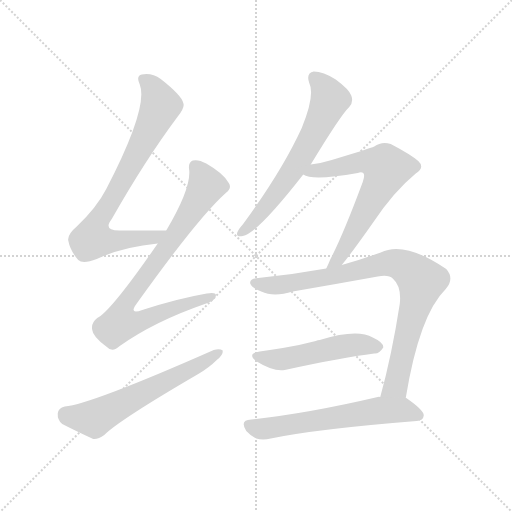
t = 0.00 s
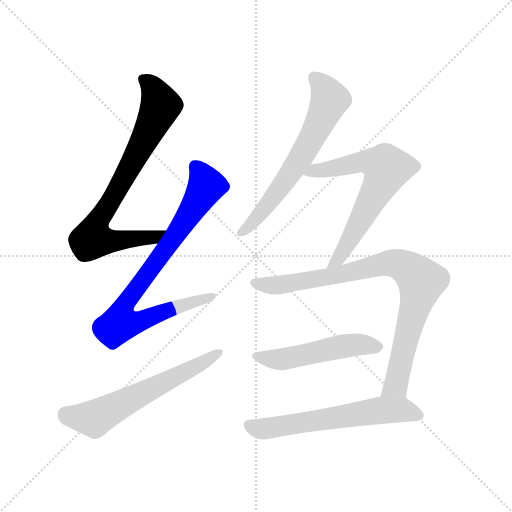
t = 1.32 s
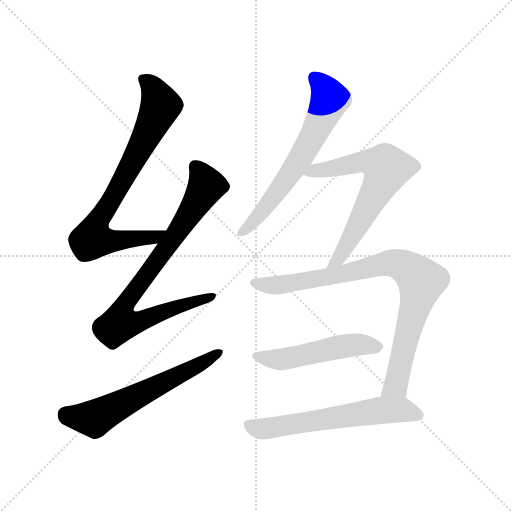
t = 2.64 s
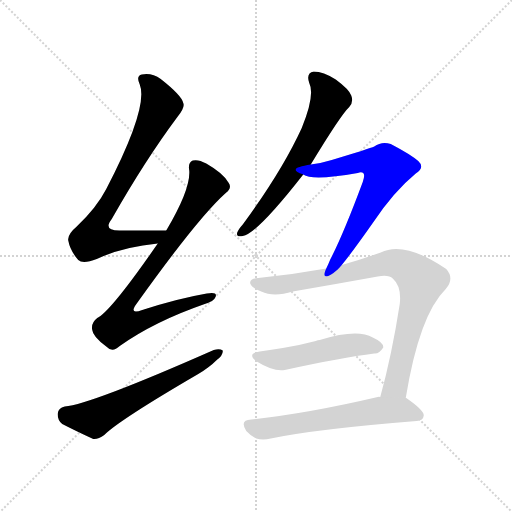
t = 3.96 s
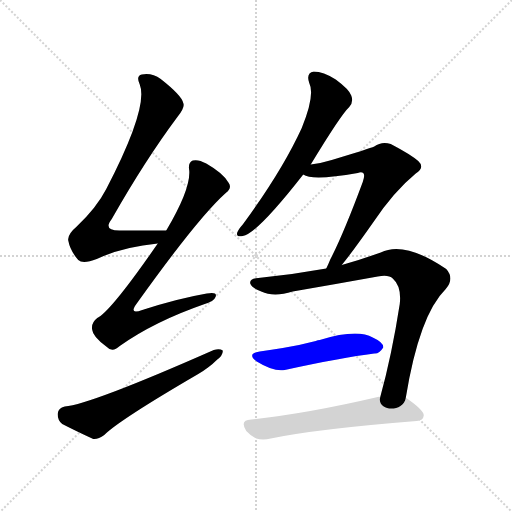
t = 5.28 s
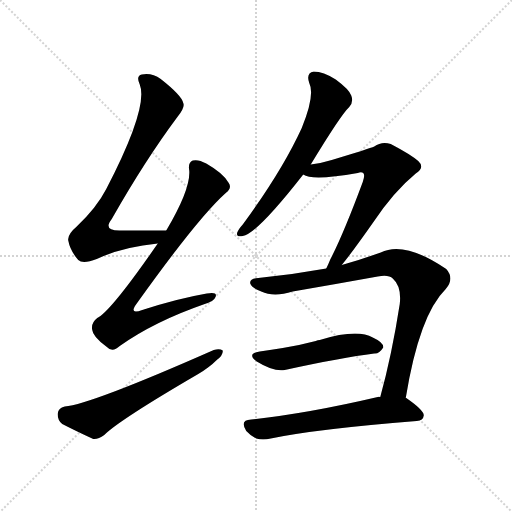
t = 6.60 s

The animated SVG that drew these frames (rendered in a browser with its animation timeline set to each time). Animation: 8 CSS @keyframes rules; one cycle of 6.60 s.

<svg version="1.1" viewBox="0 0 1024 1024" xmlns="http://www.w3.org/2000/svg">
  <g stroke="lightgray" stroke-dasharray="1,1" stroke-width="1" transform="scale(4, 4)">
    <line x1="0" y1="0" x2="256" y2="256"></line>
    <line x1="256" y1="0" x2="0" y2="256"></line>
    <line x1="128" y1="0" x2="128" y2="256"></line>
    <line x1="0" y1="128" x2="256" y2="128"></line>
  </g>
<g transform="scale(1, -1) translate(0, -900)">
   <style type="text/css">
    @keyframes keyframes0 {
      from {
       stroke: blue;
       stroke-dashoffset: 763;
       stroke-width: 128;
       }
       71% {
       animation-timing-function: step-end;
       stroke: blue;
       stroke-dashoffset: 0;
       stroke-width: 128;
       }
       to {
       stroke: black;
       stroke-width: 1024;
       }
       }
       #make-me-a-hanzi-animation-0 {
         animation: keyframes0 0.870931s both;
         animation-delay: 0.000000s;
         animation-timing-function: linear;
       }
    @keyframes keyframes1 {
      from {
       stroke: blue;
       stroke-dashoffset: 818;
       stroke-width: 128;
       }
       73% {
       animation-timing-function: step-end;
       stroke: blue;
       stroke-dashoffset: 0;
       stroke-width: 128;
       }
       to {
       stroke: black;
       stroke-width: 1024;
       }
       }
       #make-me-a-hanzi-animation-1 {
         animation: keyframes1 0.915690s both;
         animation-delay: 0.870931s;
         animation-timing-function: linear;
       }
    @keyframes keyframes2 {
      from {
       stroke: blue;
       stroke-dashoffset: 598;
       stroke-width: 128;
       }
       66% {
       animation-timing-function: step-end;
       stroke: blue;
       stroke-dashoffset: 0;
       stroke-width: 128;
       }
       to {
       stroke: black;
       stroke-width: 1024;
       }
       }
       #make-me-a-hanzi-animation-2 {
         animation: keyframes2 0.736654s both;
         animation-delay: 1.786621s;
         animation-timing-function: linear;
       }
    @keyframes keyframes3 {
      from {
       stroke: blue;
       stroke-dashoffset: 631;
       stroke-width: 128;
       }
       67% {
       animation-timing-function: step-end;
       stroke: blue;
       stroke-dashoffset: 0;
       stroke-width: 128;
       }
       to {
       stroke: black;
       stroke-width: 1024;
       }
       }
       #make-me-a-hanzi-animation-3 {
         animation: keyframes3 0.763509s both;
         animation-delay: 2.523275s;
         animation-timing-function: linear;
       }
    @keyframes keyframes4 {
      from {
       stroke: blue;
       stroke-dashoffset: 640;
       stroke-width: 128;
       }
       68% {
       animation-timing-function: step-end;
       stroke: blue;
       stroke-dashoffset: 0;
       stroke-width: 128;
       }
       to {
       stroke: black;
       stroke-width: 1024;
       }
       }
       #make-me-a-hanzi-animation-4 {
         animation: keyframes4 0.770833s both;
         animation-delay: 3.286784s;
         animation-timing-function: linear;
       }
    @keyframes keyframes5 {
      from {
       stroke: blue;
       stroke-dashoffset: 850;
       stroke-width: 128;
       }
       73% {
       animation-timing-function: step-end;
       stroke: blue;
       stroke-dashoffset: 0;
       stroke-width: 128;
       }
       to {
       stroke: black;
       stroke-width: 1024;
       }
       }
       #make-me-a-hanzi-animation-5 {
         animation: keyframes5 0.941732s both;
         animation-delay: 4.057617s;
         animation-timing-function: linear;
       }
    @keyframes keyframes6 {
      from {
       stroke: blue;
       stroke-dashoffset: 501;
       stroke-width: 128;
       }
       62% {
       animation-timing-function: step-end;
       stroke: blue;
       stroke-dashoffset: 0;
       stroke-width: 128;
       }
       to {
       stroke: black;
       stroke-width: 1024;
       }
       }
       #make-me-a-hanzi-animation-6 {
         animation: keyframes6 0.657715s both;
         animation-delay: 4.999349s;
         animation-timing-function: linear;
       }
    @keyframes keyframes7 {
      from {
       stroke: blue;
       stroke-dashoffset: 600;
       stroke-width: 128;
       }
       66% {
       animation-timing-function: step-end;
       stroke: blue;
       stroke-dashoffset: 0;
       stroke-width: 128;
       }
       to {
       stroke: black;
       stroke-width: 1024;
       }
       }
       #make-me-a-hanzi-animation-7 {
         animation: keyframes7 0.738281s both;
         animation-delay: 5.657064s;
         animation-timing-function: linear;
       }
</style>
<path d="M 332.5 439.0 Q 283.5 439.0 241.5 439.0 Q 204.5 438.0 223.5 462.0 Q 290.5 580.0 355.5 667.0 Q 370.5 686.0 366.5 694.0 Q 363.5 709.0 321.5 742.0 Q 303.5 755.0 283.5 751.0 Q 271.5 748.0 279.5 731.0 Q 297.5 686.0 212.5 522.0 Q 193.5 485.0 153.5 447.0 Q 134.5 431.0 136.5 419.0 Q 140.5 398.0 156.5 380.0 Q 165.5 371.0 193.5 382.0 Q 244.5 406.0 315.5 413.0 C 345.5 416.0 362.5 439.0 332.5 439.0 Z" fill="lightgray"></path> 
<path d="M 315.5 413.0 Q 221.5 277.0 194.5 264.0 Q 181.5 254.0 184.5 240.0 Q 185.5 227.0 212.5 207.0 Q 224.5 194.0 239.5 208.0 Q 308.5 257.0 409.5 292.0 Q 428.5 298.0 431.5 307.0 Q 434.5 317.0 413.5 313.0 Q 355.5 303.0 284.5 280.0 Q 256.5 270.0 273.5 293.0 Q 396.5 465.0 451.5 514.0 Q 464.5 524.0 457.5 534.0 Q 447.5 553.0 412.5 573.0 Q 396.5 582.0 385.5 579.0 Q 375.5 575.0 378.5 559.0 Q 381.5 522.0 332.5 439.0 L 315.5 413.0 Z" fill="lightgray"></path> 
<path d="M 129.5 87.0 Q 116.5 84.0 115.5 73.0 Q 114.5 60.0 124.5 52.0 Q 149.5 39.0 186.5 22.0 Q 196.5 21.0 208.5 30.0 Q 238.5 60.0 396.5 152.0 Q 418.5 165.0 433.5 180.0 Q 446.5 190.0 445.5 199.0 Q 439.5 203.0 427.5 200.0 Q 180.5 91.0 129.5 87.0 Z" fill="lightgray"></path> 
<path d="M 621.5 571.0 Q 681.5 670.0 698.5 686.0 Q 707.5 696.0 702.5 709.0 Q 698.5 721.0 671.5 741.0 Q 646.5 757.0 627.5 757.0 Q 611.5 754.0 618.5 734.0 Q 630.5 710.0 603.5 644.0 Q 563.5 557.0 485.5 451.0 Q 476.5 441.0 474.5 435.0 Q 471.5 425.0 485.5 428.0 Q 513.5 432.0 606.5 551.0 L 621.5 571.0 Z" fill="lightgray"></path> 
<path d="M 683.5 370.0 Q 705.5 397.0 745.5 454.0 Q 787.5 517.0 831.5 553.0 Q 850.5 565.0 836.5 578.0 Q 821.5 591.0 781.5 612.0 Q 763.5 618.0 748.5 607.0 Q 739.5 603.0 663.5 580.0 Q 644.5 574.0 621.5 571.0 C 591.5 566.0 578.5 561.0 606.5 551.0 Q 624.5 538.0 715.5 554.0 Q 722.5 557.0 726.5 554.0 Q 730.5 550.0 725.5 536.0 Q 686.5 431.0 660.5 381.0 Q 656.5 371.0 652.5 363.0 C 639.5 336.0 664.5 347.0 683.5 370.0 Z" fill="lightgray"></path> 
<path d="M 811.5 104.0 Q 838.5 270.0 891.5 322.0 Q 909.5 343.0 892.5 362.0 Q 808.5 419.0 761.5 395.0 Q 719.5 380.0 683.5 370.0 L 652.5 363.0 Q 586.5 351.0 516.5 344.0 Q 498.5 343.0 500.5 333.0 Q 503.5 324.0 522.5 317.0 Q 547.5 305.0 585.5 317.0 Q 672.5 332.0 755.5 347.0 Q 777.5 351.0 785.5 343.0 Q 803.5 327.0 799.5 292.0 Q 783.5 189.0 760.5 106.0 C 752.5 77.0 806.5 74.0 811.5 104.0 Z" fill="lightgray"></path> 
<path d="M 519.5 197.0 Q 492.5 193.0 513.5 177.0 Q 547.5 156.0 569.5 160.0 Q 683.5 185.0 748.5 193.0 Q 758.5 192.0 766.5 205.0 Q 767.5 215.0 745.5 225.0 Q 714.5 243.0 639.5 220.0 Q 635.5 220.0 631.5 218.0 Q 597.5 209.0 565.5 204.0 Q 543.5 201.0 519.5 197.0 Z" fill="lightgray"></path> 
<path d="M 760.5 106.0 Q 757.5 107.0 755.5 106.0 Q 614.5 73.0 502.5 61.0 Q 478.5 60.0 492.5 38.0 Q 501.5 28.0 512.5 23.0 Q 525.5 19.0 541.5 23.0 Q 632.5 42.0 833.5 58.0 Q 846.5 59.0 847.5 69.0 Q 848.5 79.0 812.5 104.0 L 811.5 104.0 L 760.5 106.0 Z" fill="lightgray"></path> 
      <clipPath id="make-me-a-hanzi-clip-0">
      <path d="M 332.5 439.0 Q 283.5 439.0 241.5 439.0 Q 204.5 438.0 223.5 462.0 Q 290.5 580.0 355.5 667.0 Q 370.5 686.0 366.5 694.0 Q 363.5 709.0 321.5 742.0 Q 303.5 755.0 283.5 751.0 Q 271.5 748.0 279.5 731.0 Q 297.5 686.0 212.5 522.0 Q 193.5 485.0 153.5 447.0 Q 134.5 431.0 136.5 419.0 Q 140.5 398.0 156.5 380.0 Q 165.5 371.0 193.5 382.0 Q 244.5 406.0 315.5 413.0 C 345.5 416.0 362.5 439.0 332.5 439.0 Z" fill="lightgray"></path>
      </clipPath>
      <path clip-path="url(#make-me-a-hanzi-clip-0)" d="M 287.5 740.0 L 306.5 723.0 L 321.5 689.0 L 266.5 578.0 L 191.5 448.0 L 184.5 422.0 L 202.5 418.0 L 305.5 424.0 L 324.5 435.0 " fill="none" id="make-me-a-hanzi-animation-0" stroke-dasharray="635 1270" stroke-linecap="round"></path>

      <clipPath id="make-me-a-hanzi-clip-1">
      <path d="M 315.5 413.0 Q 221.5 277.0 194.5 264.0 Q 181.5 254.0 184.5 240.0 Q 185.5 227.0 212.5 207.0 Q 224.5 194.0 239.5 208.0 Q 308.5 257.0 409.5 292.0 Q 428.5 298.0 431.5 307.0 Q 434.5 317.0 413.5 313.0 Q 355.5 303.0 284.5 280.0 Q 256.5 270.0 273.5 293.0 Q 396.5 465.0 451.5 514.0 Q 464.5 524.0 457.5 534.0 Q 447.5 553.0 412.5 573.0 Q 396.5 582.0 385.5 579.0 Q 375.5 575.0 378.5 559.0 Q 381.5 522.0 332.5 439.0 L 315.5 413.0 Z" fill="lightgray"></path>
      </clipPath>
      <path clip-path="url(#make-me-a-hanzi-clip-1)" d="M 391.5 566.0 L 407.5 542.0 L 409.5 522.0 L 317.5 381.0 L 257.5 304.0 L 242.5 275.0 L 239.5 253.0 L 271.5 255.0 L 423.5 307.0 " fill="none" id="make-me-a-hanzi-animation-1" stroke-dasharray="690 1380" stroke-linecap="round"></path>

      <clipPath id="make-me-a-hanzi-clip-2">
      <path d="M 129.5 87.0 Q 116.5 84.0 115.5 73.0 Q 114.5 60.0 124.5 52.0 Q 149.5 39.0 186.5 22.0 Q 196.5 21.0 208.5 30.0 Q 238.5 60.0 396.5 152.0 Q 418.5 165.0 433.5 180.0 Q 446.5 190.0 445.5 199.0 Q 439.5 203.0 427.5 200.0 Q 180.5 91.0 129.5 87.0 Z" fill="lightgray"></path>
      </clipPath>
      <path clip-path="url(#make-me-a-hanzi-clip-2)" d="M 131.5 72.0 L 188.5 63.0 L 440.5 195.0 " fill="none" id="make-me-a-hanzi-animation-2" stroke-dasharray="470 940" stroke-linecap="round"></path>

      <clipPath id="make-me-a-hanzi-clip-3">
      <path d="M 621.5 571.0 Q 681.5 670.0 698.5 686.0 Q 707.5 696.0 702.5 709.0 Q 698.5 721.0 671.5 741.0 Q 646.5 757.0 627.5 757.0 Q 611.5 754.0 618.5 734.0 Q 630.5 710.0 603.5 644.0 Q 563.5 557.0 485.5 451.0 Q 476.5 441.0 474.5 435.0 Q 471.5 425.0 485.5 428.0 Q 513.5 432.0 606.5 551.0 L 621.5 571.0 Z" fill="lightgray"></path>
      </clipPath>
      <path clip-path="url(#make-me-a-hanzi-clip-3)" d="M 629.5 743.0 L 641.5 734.0 L 659.5 701.0 L 629.5 633.0 L 568.5 533.0 L 530.5 483.0 L 482.5 435.0 " fill="none" id="make-me-a-hanzi-animation-3" stroke-dasharray="503 1006" stroke-linecap="round"></path>

      <clipPath id="make-me-a-hanzi-clip-4">
      <path d="M 683.5 370.0 Q 705.5 397.0 745.5 454.0 Q 787.5 517.0 831.5 553.0 Q 850.5 565.0 836.5 578.0 Q 821.5 591.0 781.5 612.0 Q 763.5 618.0 748.5 607.0 Q 739.5 603.0 663.5 580.0 Q 644.5 574.0 621.5 571.0 C 591.5 566.0 578.5 561.0 606.5 551.0 Q 624.5 538.0 715.5 554.0 Q 722.5 557.0 726.5 554.0 Q 730.5 550.0 725.5 536.0 Q 686.5 431.0 660.5 381.0 Q 656.5 371.0 652.5 363.0 C 639.5 336.0 664.5 347.0 683.5 370.0 Z" fill="lightgray"></path>
      </clipPath>
      <path clip-path="url(#make-me-a-hanzi-clip-4)" d="M 612.5 555.0 L 736.5 577.0 L 772.5 563.0 L 704.5 428.0 L 676.5 382.0 L 664.5 374.0 " fill="none" id="make-me-a-hanzi-animation-4" stroke-dasharray="512 1024" stroke-linecap="round"></path>

      <clipPath id="make-me-a-hanzi-clip-5">
      <path d="M 811.5 104.0 Q 838.5 270.0 891.5 322.0 Q 909.5 343.0 892.5 362.0 Q 808.5 419.0 761.5 395.0 Q 719.5 380.0 683.5 370.0 L 652.5 363.0 Q 586.5 351.0 516.5 344.0 Q 498.5 343.0 500.5 333.0 Q 503.5 324.0 522.5 317.0 Q 547.5 305.0 585.5 317.0 Q 672.5 332.0 755.5 347.0 Q 777.5 351.0 785.5 343.0 Q 803.5 327.0 799.5 292.0 Q 783.5 189.0 760.5 106.0 C 752.5 77.0 806.5 74.0 811.5 104.0 Z" fill="lightgray"></path>
      </clipPath>
      <path clip-path="url(#make-me-a-hanzi-clip-5)" d="M 510.5 334.0 L 544.5 329.0 L 606.5 337.0 L 776.5 374.0 L 800.5 371.0 L 820.5 360.0 L 842.5 338.0 L 840.5 325.0 L 791.5 128.0 L 767.5 112.0 " fill="none" id="make-me-a-hanzi-animation-5" stroke-dasharray="722 1444" stroke-linecap="round"></path>

      <clipPath id="make-me-a-hanzi-clip-6">
      <path d="M 519.5 197.0 Q 492.5 193.0 513.5 177.0 Q 547.5 156.0 569.5 160.0 Q 683.5 185.0 748.5 193.0 Q 758.5 192.0 766.5 205.0 Q 767.5 215.0 745.5 225.0 Q 714.5 243.0 639.5 220.0 Q 635.5 220.0 631.5 218.0 Q 597.5 209.0 565.5 204.0 Q 543.5 201.0 519.5 197.0 Z" fill="lightgray"></path>
      </clipPath>
      <path clip-path="url(#make-me-a-hanzi-clip-6)" d="M 514.5 188.0 L 555.5 181.0 L 688.5 208.0 L 725.5 211.0 L 755.5 206.0 " fill="none" id="make-me-a-hanzi-animation-6" stroke-dasharray="373 746" stroke-linecap="round"></path>

      <clipPath id="make-me-a-hanzi-clip-7">
      <path d="M 760.5 106.0 Q 757.5 107.0 755.5 106.0 Q 614.5 73.0 502.5 61.0 Q 478.5 60.0 492.5 38.0 Q 501.5 28.0 512.5 23.0 Q 525.5 19.0 541.5 23.0 Q 632.5 42.0 833.5 58.0 Q 846.5 59.0 847.5 69.0 Q 848.5 79.0 812.5 104.0 L 811.5 104.0 L 760.5 106.0 Z" fill="lightgray"></path>
      </clipPath>
      <path clip-path="url(#make-me-a-hanzi-clip-7)" d="M 499.5 49.0 L 531.5 42.0 L 753.5 79.0 L 804.5 80.0 L 837.5 69.0 " fill="none" id="make-me-a-hanzi-animation-7" stroke-dasharray="472 944" stroke-linecap="round"></path>

</g>
</svg>
